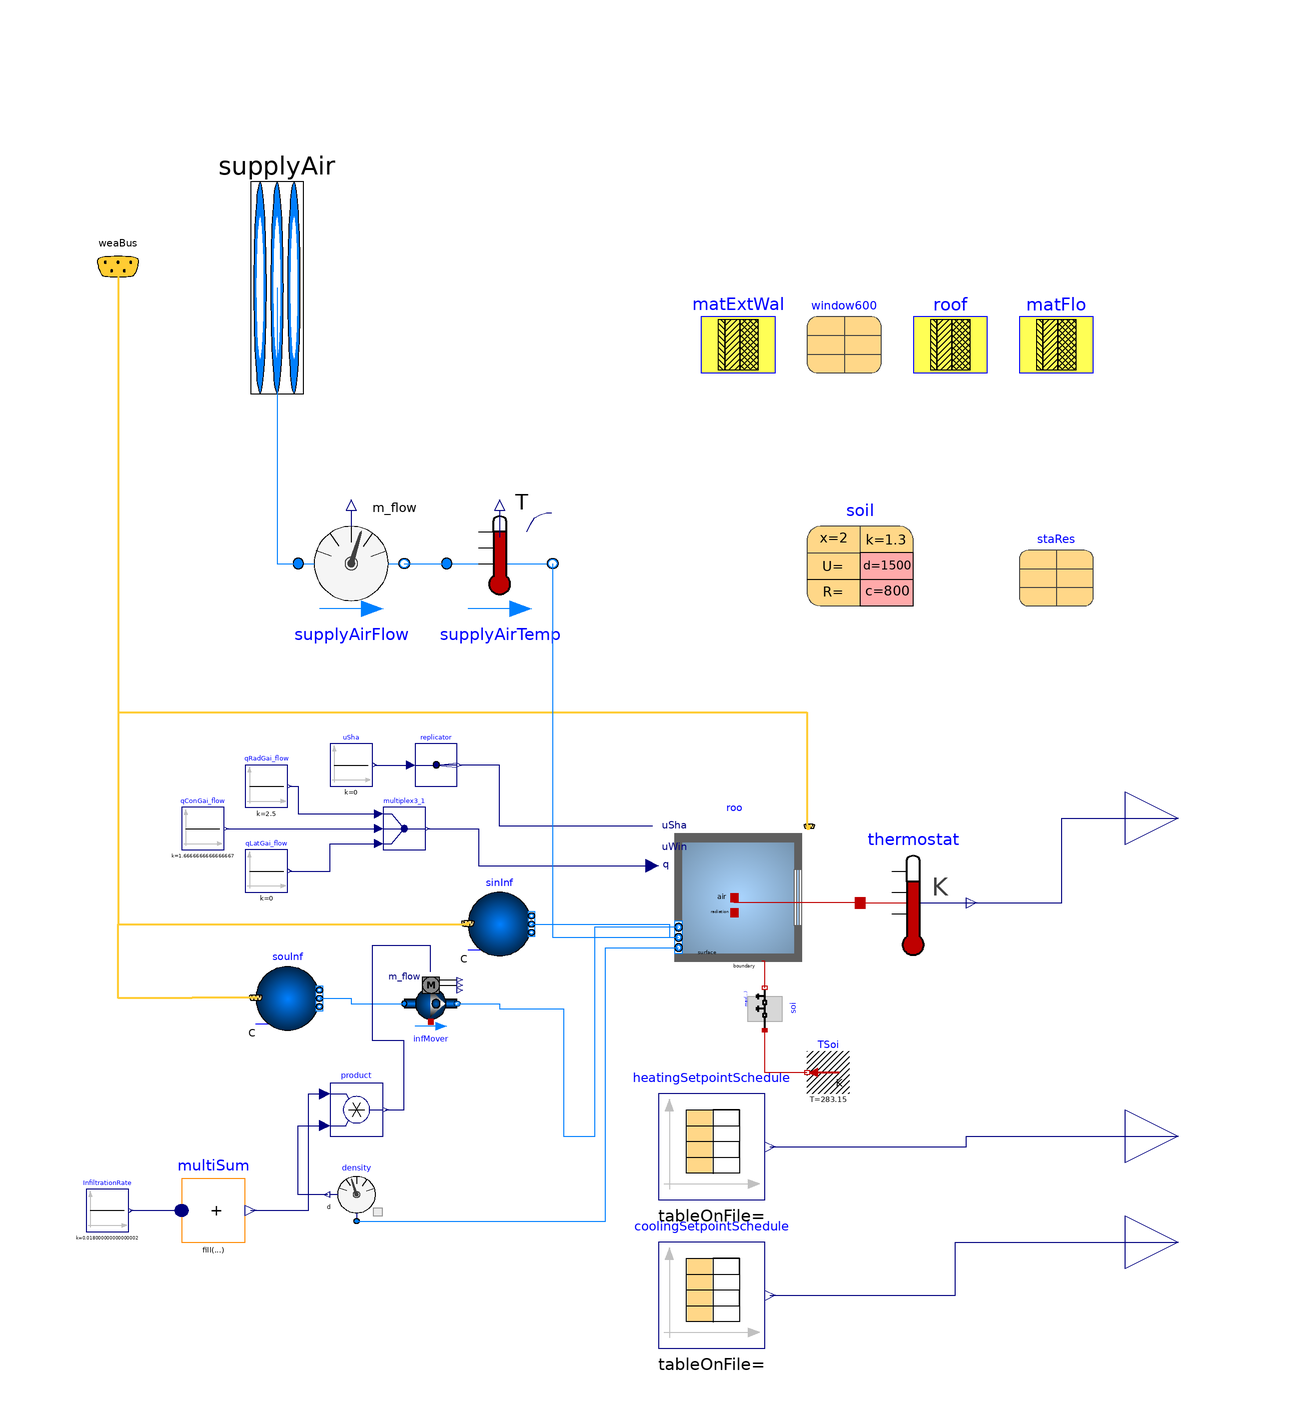

The component connection diagram of the Modelica model below, drawn from its own Placement and Line annotations.

model Case610_AirHVAC_SupplyOnly
      "BESTest Case 610 with fluid ports for air HVAC"
      extends Case610FF(roo(nPorts=4));
      parameter Modelica.SIunits.MassFlowRate designAirFlow "Design airflow rate of system";
      Schedules.heatingSetpointSchedule heatingSetpointSchedule
        annotation (Placement(transformation(extent={{12,-72},{32,-52}})));
      Schedules.coolingSetpointSchedule coolingSetpointSchedule
        annotation (Placement(transformation(extent={{12,-100},{32,-80}})));
      Modelica.Blocks.Interfaces.RealOutput TcoolSetpoint "Cooling setpoint"
        annotation (Placement(transformation(extent={{100,-90},{120,-70}})));
      Modelica.Blocks.Interfaces.RealOutput TheatSetpoint "Heating setpoint"
        annotation (Placement(transformation(extent={{100,-70},{120,-50}})));
      Modelica.Fluid.Vessels.BaseClasses.VesselFluidPorts_b supplyAir(redeclare
          package Medium = MediumA) "Supply air port" annotation (Placement(
            transformation(extent={{-70,60},{-50,140}}), iconTransformation(extent={{-60,100},
                {-20,120}})));
      Buildings.Fluid.Sensors.MassFlowRate supplyAirFlow(redeclare package
          Medium =
            MediumA)
        annotation (Placement(transformation(extent={{-56,38},{-36,58}})));
      Buildings.Fluid.Sensors.TemperatureTwoPort supplyAirTemp(redeclare
          package Medium =
                   MediumA, m_flow_nominal=designAirFlow)
        annotation (Placement(transformation(extent={{-28,38},{-8,58}})));
    equation
      connect(heatingSetpointSchedule.y[1], TheatSetpoint) annotation (Line(points={
              {33,-62},{70,-62},{70,-60},{110,-60}}, color={0,0,127}));
      connect(coolingSetpointSchedule.y[1], TcoolSetpoint) annotation (Line(points={
              {33,-90},{68,-90},{68,-80},{110,-80}}, color={0,0,127}));
      connect(supplyAir, supplyAirFlow.port_a)
        annotation (Line(points={{-60,100},{-60,48},{-56,48}}, color={0,127,255}));
      connect(supplyAirFlow.port_b, supplyAirTemp.port_a)
        annotation (Line(points={{-36,48},{-28,48}}, color={0,127,255}));
      connect(supplyAirTemp.port_b, roo.ports[4]) annotation (Line(points={{-8,48},{
              -8,48},{-8,-18},{-8,-22.5},{15.75,-22.5}}, color={0,127,255}));
    end Case610_AirHVAC_SupplyOnly;